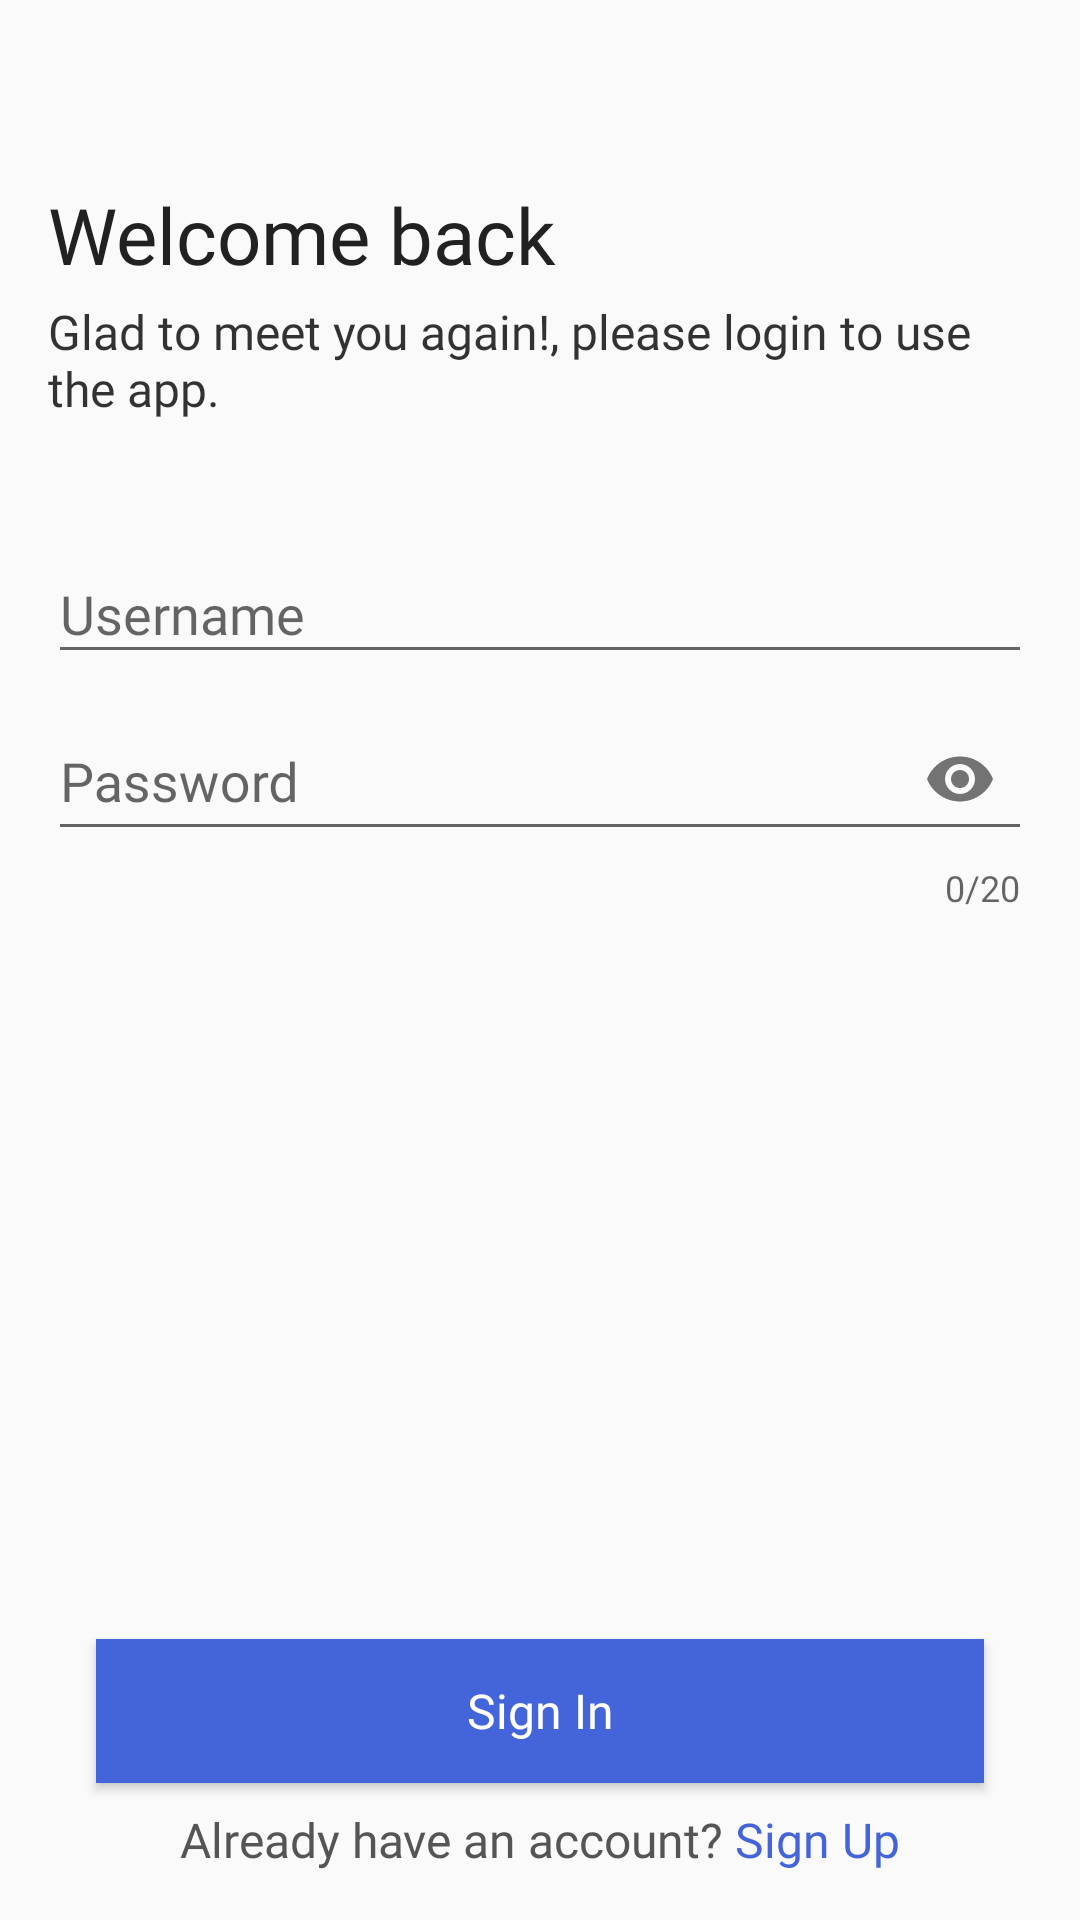

The Android layout XML behind this screen, and the referenced resources:
<!-- AndroidManifest.xml: application theme Theme.DoctorDirect -->
<!-- res/layout/fragment_login.xml -->
<?xml version="1.0" encoding="utf-8"?>
<androidx.constraintlayout.widget.ConstraintLayout xmlns:android="http://schemas.android.com/apk/res/android"
    xmlns:app="http://schemas.android.com/apk/res-auto"
    xmlns:tools="http://schemas.android.com/tools"
    android:layout_width="match_parent"
    android:layout_height="match_parent"
    tools:context=".presentation.screen.RegisterFragment">


    <TextView
        android:id="@+id/text_splash"
        android:layout_width="wrap_content"
        android:layout_height="wrap_content"
        android:layout_marginStart="16dp"
        android:fontFamily="@font/inter_semi_bold"
        android:text="@string/welcome_back"
        android:textColor="@color/dark"
        android:textSize="26sp"
        app:layout_constraintBottom_toBottomOf="parent"
        app:layout_constraintStart_toStartOf="parent"
        app:layout_constraintTop_toTopOf="parent"
        app:layout_constraintVertical_bias="0.1" />

    <TextView
        android:id="@+id/text_login"
        android:layout_width="0dp"
        android:layout_height="wrap_content"
        android:layout_marginHorizontal="16dp"
        android:layout_marginTop="4dp"
        android:alpha="0.8"
        android:fontFamily="@font/inter_medium"
        android:text="@string/glad_to_meet_you_again_please_login_to_use_the_app"
        android:textColor="@color/black"
        android:textSize="16sp"

        app:layout_constraintEnd_toEndOf="parent"
        app:layout_constraintStart_toStartOf="parent"
        app:layout_constraintTop_toBottomOf="@+id/text_splash" />


    <com.google.android.material.textfield.TextInputLayout
        android:id="@+id/name_tl"
        android:layout_width="match_parent"
        android:layout_height="wrap_content"
        android:layout_marginHorizontal="16dp"
        android:layout_marginTop="32dp"
        android:hint="@string/username"
        app:counterOverflowTextColor="@color/blue"
        app:hintTextColor="@color/grey"
        app:layout_constraintBottom_toTopOf="@+id/password_til"
        app:layout_constraintEnd_toEndOf="parent"
        app:layout_constraintHorizontal_bias="0.5"
        app:layout_constraintStart_toStartOf="parent"
        app:layout_constraintTop_toBottomOf="@+id/text_login"
        app:layout_constraintVertical_chainStyle="packed">

        <com.google.android.material.textfield.TextInputEditText
            android:id="@+id/name_et"
            android:layout_width="match_parent"
            android:layout_height="match_parent"
            android:fontFamily="@font/inter_regular"
            android:inputType="textPersonName"
            android:maxLines="1"
            android:shadowColor="@color/blue"
            android:textSize="18sp" />

    </com.google.android.material.textfield.TextInputLayout>

    <com.google.android.material.textfield.TextInputLayout
        android:id="@+id/password_til"
        android:layout_width="match_parent"
        android:layout_height="wrap_content"
        android:layout_marginHorizontal="16dp"
        android:hint="@string/password"
        app:counterEnabled="true"
        app:counterMaxLength="20"
        app:counterOverflowTextColor="@color/blue"
        app:layout_constraintEnd_toEndOf="parent"
        app:layout_constraintHorizontal_bias="0.5"
        app:layout_constraintStart_toStartOf="parent"
        app:layout_constraintTop_toBottomOf="@+id/name_tl"
        app:passwordToggleEnabled="true">

        <com.google.android.material.textfield.TextInputEditText
            android:id="@+id/password_tet"
            android:layout_width="match_parent"
            android:layout_height="match_parent"
            android:fontFamily="@font/inter_regular"
            android:inputType="textPassword"
            android:maxLength="20"
            android:maxLines="1" />

    </com.google.android.material.textfield.TextInputLayout>


    <TextView
        android:id="@+id/already_tv"
        android:layout_width="wrap_content"
        android:layout_height="wrap_content"
        android:layout_marginBottom="16dp"
        android:fontFamily="@font/inter_regular"
        android:text="@string/already_have_an_account"
        android:textColor="@color/grey"
        android:textSize="16sp"
        app:layout_constraintBottom_toBottomOf="parent"
        app:layout_constraintEnd_toEndOf="parent"
        app:layout_constraintEnd_toStartOf="@+id/signup_tv"
        app:layout_constraintHorizontal_bias="0.5"
        app:layout_constraintHorizontal_chainStyle="packed"
        app:layout_constraintStart_toStartOf="parent" />

    <TextView
        android:id="@+id/signup_tv"
        android:layout_width="wrap_content"
        android:layout_height="wrap_content"
        android:layout_marginStart="4dp"
        android:layout_marginBottom="16dp"
        android:background="?android:selectableItemBackground"
        android:clickable="true"
        android:focusable="true"
        android:fontFamily="@font/inter_medium"
        android:text="@string/sign_up"
        android:textColor="@color/blue"
        android:textSize="16sp"
        app:layout_constraintBottom_toBottomOf="parent"
        app:layout_constraintEnd_toEndOf="parent"
        app:layout_constraintStart_toEndOf="@+id/already_tv" />

    <Button
        android:id="@+id/signin_btn"
        android:layout_width="0dp"
        android:layout_height="wrap_content"
        android:layout_marginHorizontal="32dp"
        android:layout_marginBottom="8dp"
        android:background="@color/blue"
        android:fontFamily="@font/inter_medium"
        android:paddingHorizontal="32dp"
        android:paddingVertical="12dp"
        android:text="@string/sign_in"
        android:textAllCaps="false"
        android:textColor="@color/white"
        android:textSize="16sp"
        app:layout_constraintBottom_toTopOf="@id/signup_tv"
        app:layout_constraintEnd_toEndOf="parent"
        app:layout_constraintStart_toStartOf="parent"
        app:layout_constraintVertical_chainStyle="packed" />


    <ProgressBar
        android:id="@+id/loading_pb"
        android:layout_width="wrap_content"
        android:layout_height="wrap_content"
        android:visibility="gone"
        app:layout_constraintBottom_toBottomOf="parent"
        app:layout_constraintEnd_toEndOf="parent"
        app:layout_constraintStart_toStartOf="parent"
        app:layout_constraintTop_toTopOf="parent" />


</androidx.constraintlayout.widget.ConstraintLayout>
<!-- resources referenced by this layout -->
<resources>
  <color name="black">#FF000000</color>
  <color name="blue">#4464D9</color>
  <color name="dark">#212121</color>
  <color name="grey">#555555</color>
  <color name="white">#FFFFFFFF</color>
  <string name="already_have_an_account">Already have an account?</string>
  <string name="glad_to_meet_you_again_please_login_to_use_the_app">Glad to meet you again!, please login to use the app.</string>
  <string name="password">Password</string>
  <string name="sign_in">Sign In</string>
  <string name="sign_up">Sign Up</string>
  <string name="username">Username</string>
  <string name="welcome_back">Welcome back</string>
  <style name="Theme.DoctorDirect" parent="Theme.AppCompat.DayNight.NoActionBar">
          
          <item name="colorPrimary">@color/blue</item>
          <item name="colorPrimaryVariant">@color/blue</item>
          <item name="colorOnPrimary">@color/white</item>
          
          <item name="colorSecondary">@color/teal_200</item>
          <item name="colorSecondaryVariant">@color/teal_700</item>
          <item name="colorOnSecondary">@color/black</item>
          
          <item name="android:statusBarColor">?attr/colorPrimaryVariant</item>
          
      </style>
  <color name="teal_200">#FF03DAC5</color>
  <color name="teal_700">#FF018786</color>
</resources>
